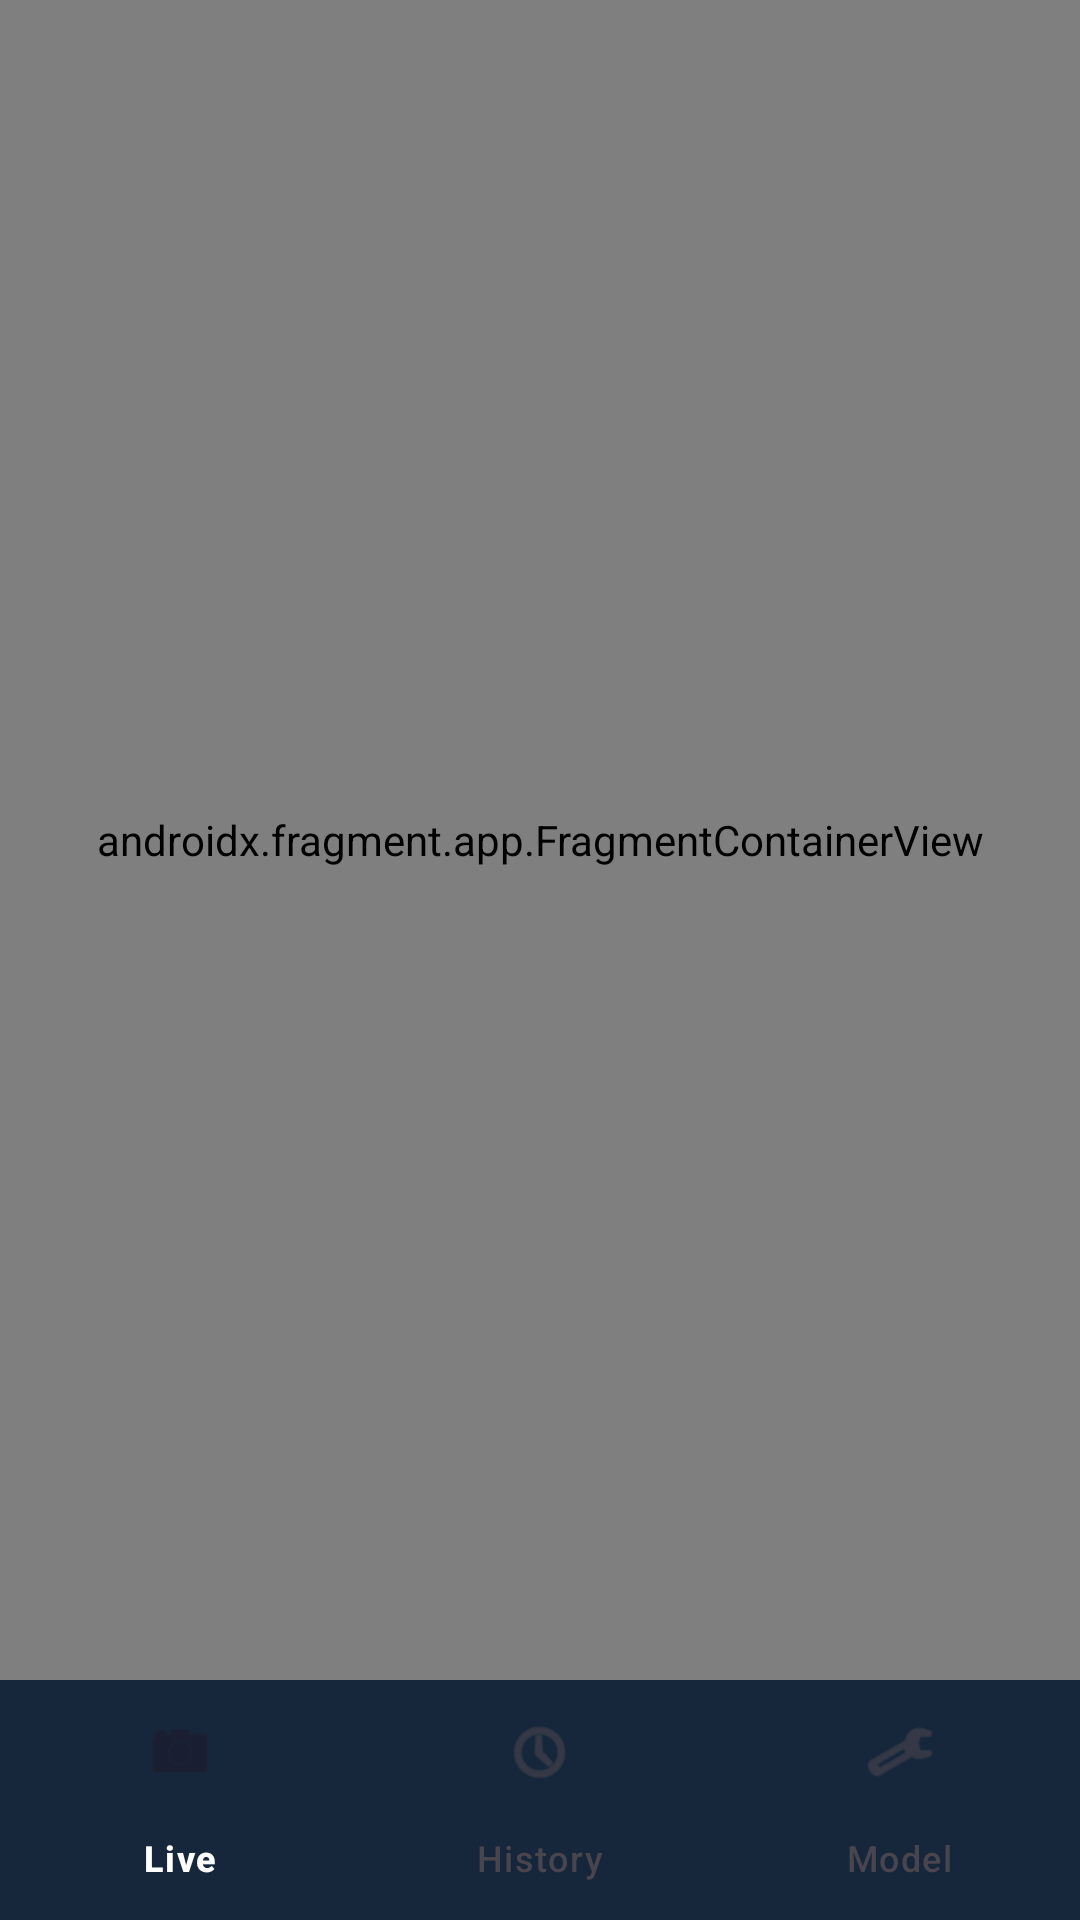

The Android layout XML behind this screen, and the referenced resources:
<!-- AndroidManifest.xml: application theme Theme.HandSignPOC -->
<!-- res/layout/activity_main.xml -->
<?xml version="1.0" encoding="utf-8"?>
<androidx.constraintlayout.widget.ConstraintLayout
    xmlns:android="http://schemas.android.com/apk/res/android"
    xmlns:app="http://schemas.android.com/apk/res-auto"
    android:layout_width="match_parent"
    android:layout_height="match_parent"
    android:background="@color/bg_dark">

    <androidx.fragment.app.FragmentContainerView
        android:id="@+id/nav_host_fragment"
        android:name="androidx.navigation.fragment.NavHostFragment"
        android:layout_width="0dp"
        android:layout_height="0dp"
        app:defaultNavHost="true"
        app:navGraph="@navigation/nav_graph"
        app:layout_constraintTop_toTopOf="parent"
        app:layout_constraintBottom_toTopOf="@id/bottom_nav"
        app:layout_constraintStart_toStartOf="parent"
        app:layout_constraintEnd_toEndOf="parent" />

    <com.google.android.material.bottomnavigation.BottomNavigationView
        android:id="@+id/bottom_nav"
        android:layout_width="0dp"
        android:layout_height="wrap_content"
        android:background="@color/surface_dark"
        app:menu="@menu/bottom_nav_menu"
        app:layout_constraintBottom_toBottomOf="parent"
        app:layout_constraintStart_toStartOf="parent"
        app:layout_constraintEnd_toEndOf="parent" />

</androidx.constraintlayout.widget.ConstraintLayout>
<!-- resources referenced by this layout -->
<resources>
  <color name="bg_dark">#0D0D0D</color>
  <color name="surface_dark">#1A1A2E</color>
  <style name="Theme.HandSignPOC" parent="Theme.Material3.DayNight.NoActionBar">
          <item name="colorPrimary">@color/primary_teal</item>
          <item name="colorOnPrimary">@color/bg_dark</item>
          <item name="colorSecondary">@color/secondary_purple</item>
          <item name="colorOnSecondary">@color/text_primary</item>
          <item name="colorSurface">@color/surface_dark</item>
          <item name="colorOnSurface">@color/text_primary</item>
          <item name="android:colorBackground">@color/bg_dark</item>
          <item name="android:statusBarColor">@color/bg_dark</item>
          <item name="android:navigationBarColor">@color/surface_dark</item>
          <item name="android:windowLayoutInDisplayCutoutMode" tools:targetApi="o_mr1">shortEdges</item>
      </style>
  <color name="primary_teal">#00BCD4</color>
  <color name="secondary_purple">#7C4DFF</color>
  <color name="text_primary">#FFFFFFFF</color>
</resources>
